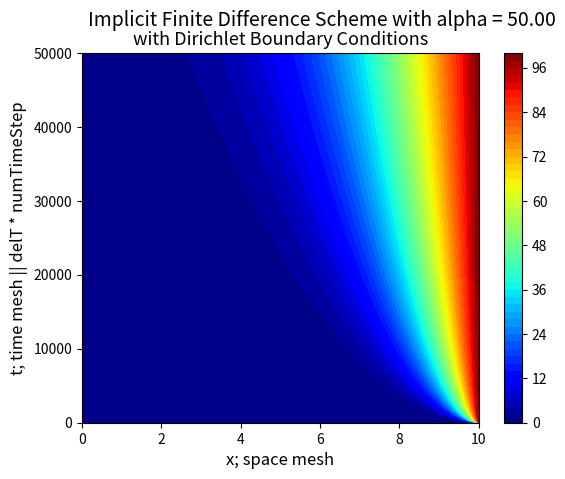

This figure's Python source:
import numpy as np
import matplotlib.pyplot as plt

# uT = D*uXX and variables; CHANGE AS NEEDED
delX = 0.01
delT = 50
numTimeStep = 1000
minX, maxX = 0, 10
minT, maxT = 0, delT*numTimeStep
D = 1/10**4
alpha = (D * delT) / delX**2

# J for space, N for time
J = int((maxX - minX) / delX + 1)
N = int((maxT - minT) / delT + 1)

# initialize the NxJ matrix for u
u = np.zeros((N, J))

# boundary conditions (dirichlet); CHANGE AS NEEDED
minBC, maxBC = 0, 100
u[:, 0] = minBC
u[:, J-1] = maxBC

# initial conditions
x = np.arange(minX, maxX + delX, delX)
# u0 = 4 * x * (1 - x) # CHANGE AS NEEDED
# u[0] = u0.copy()

# tridiagonal matrix
p = (1 + 2*alpha) * np.ones(J-2)
q = -1 * alpha * np.ones(J-3)
mat = np.diag(p) + np.diag(q, k=1) + np.diag(q, k=-1)
inv = np.linalg.inv(mat)

# implicit method
for i in range(N-1):
	d = np.zeros(J-2)
	d[0] = u[i+1, 0]
	d[J-3] = u[i+1, J-1]
	d = alpha * d.copy()
	add = u[i, 1:J-1].T + d.T
	u[i+1, 1:J-1] = np.dot(inv, add)

#plotting code
meshX, meshT = np.meshgrid(np.arange(minX, maxX + delX, delX), np.arange(minT, maxT + delT, delT))
title = 'Implicit Finite Difference Scheme with alpha = ' + str('%.2f' % alpha)
plt.figure()
plt.contourf(meshX, meshT, u, 50, cmap='jet')
plt.colorbar()
plt.suptitle(title, fontsize=14, y=0.97)
plt.title('with Dirichlet Boundary Conditions', fontsize=13)
plt.xlabel('x; space mesh', fontsize=12)
plt.ylabel('t; time mesh || delT * numTimeStep', fontsize=12)
# plt.savefig('implicit-dirichlet-alpha-0point5.png')
plt.show()